The GitHub repository singuyen0312e9/MangoLeaf contains a labelled image folder "dataset_scientific_split" with 9 categories: anthracnose, bacterial canker, bacterial spot, cutting weevil, die back, gall midge, healthy, powdery mildew, sooty mould. Examples follow, each with its label.

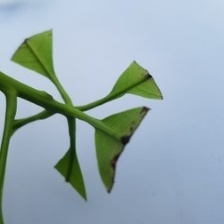
Label: cutting weevil

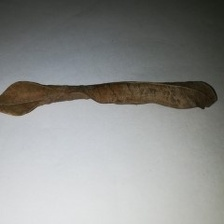
Label: die back

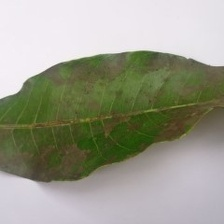
Label: sooty mould

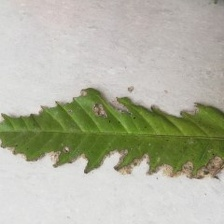
Label: bacterial canker

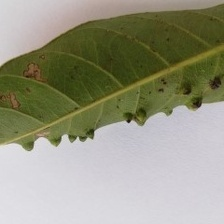
Label: gall midge

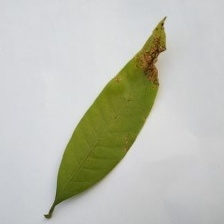
Label: anthracnose
